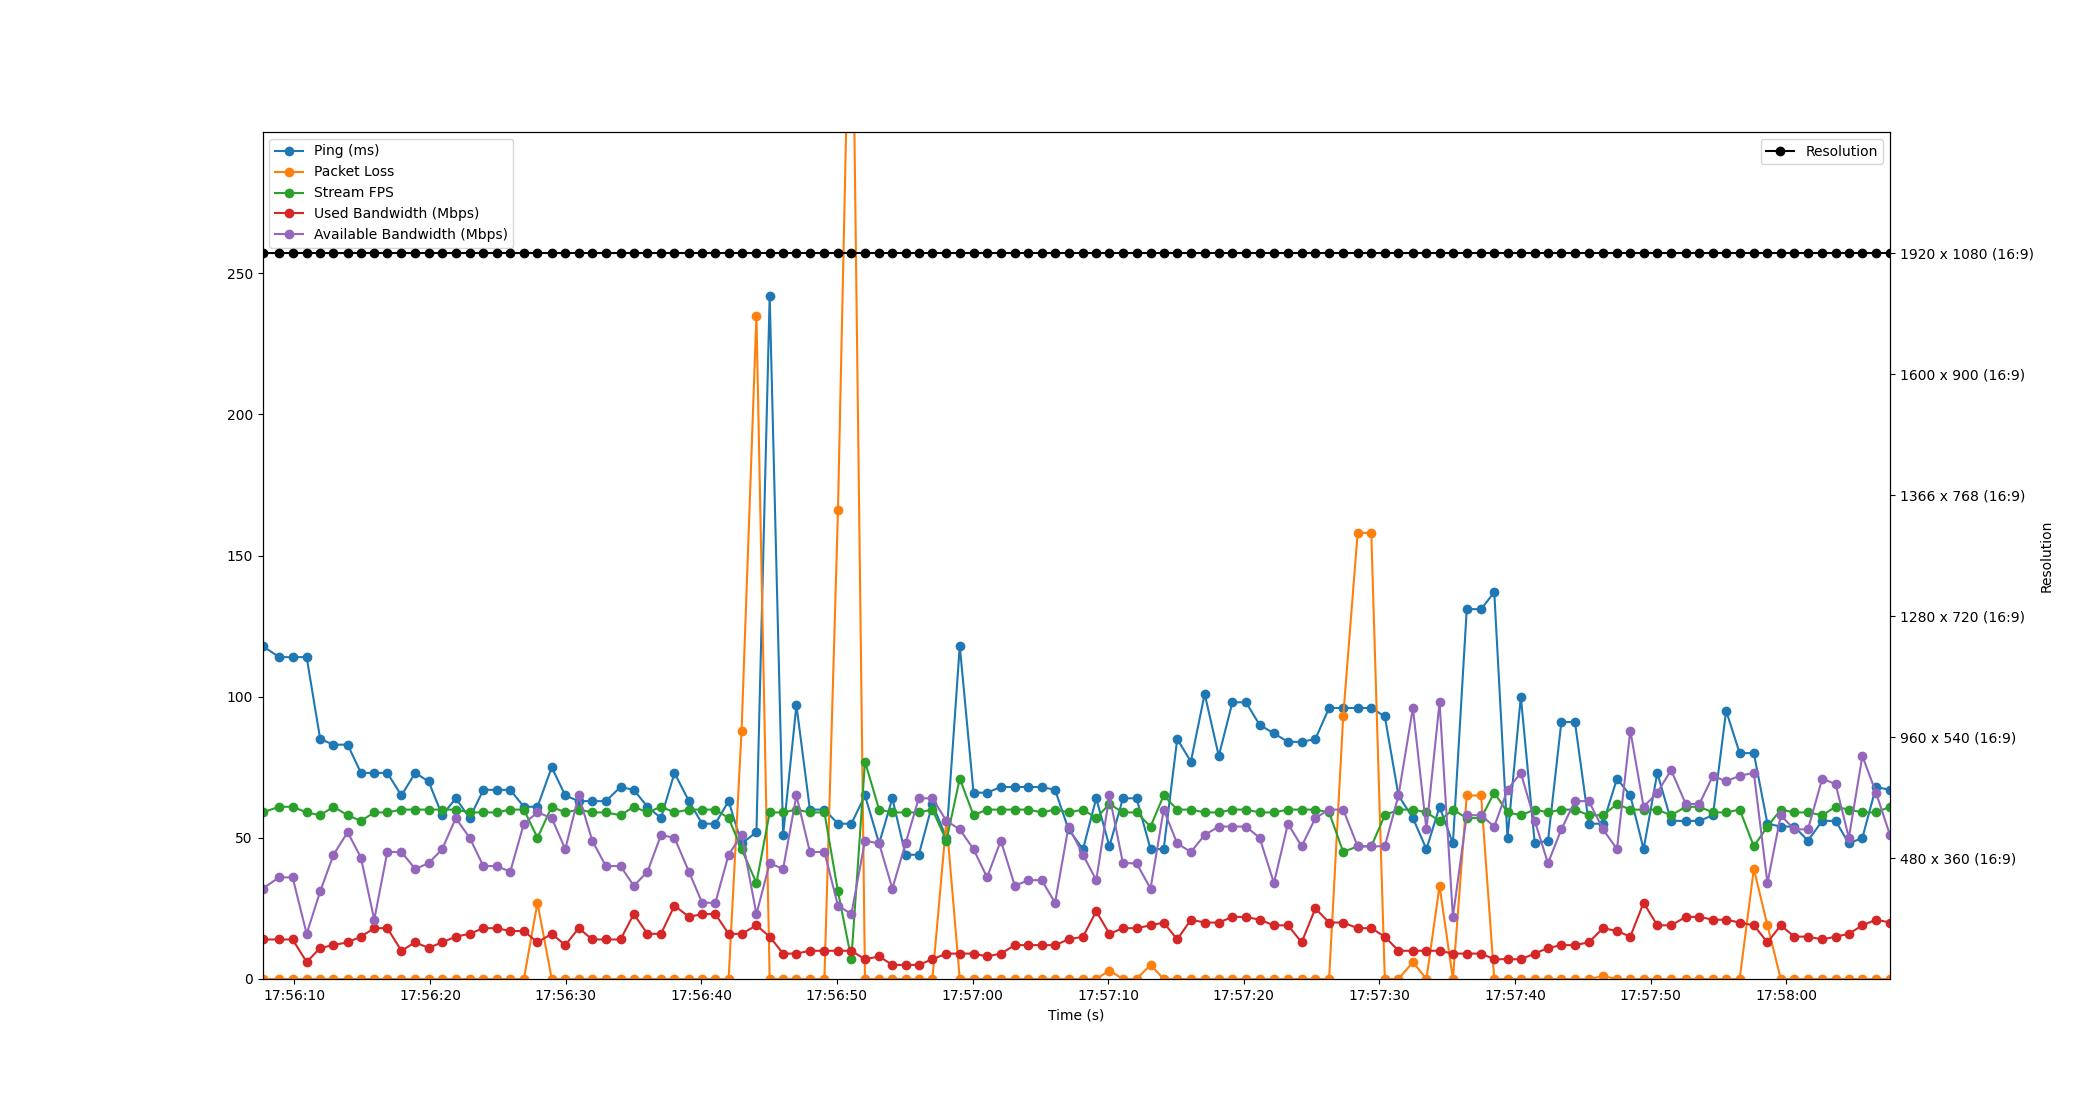

The table this chart was drawn from, first rows:
Time, Timestamp, Ping, Packet Loss, Stream FPS, Used Bandwidth, Resolution, Available Bandwidth
2.6226043701171875e-06, 2023-07-11 17:56:07.648290, 118, 0, 59, 14, 1920 x 1080 (16:9), 32
1.23, 2023-07-11 17:56:08.878551, 114, 0, 61, 14, 1920 x 1080 (16:9), 36
2.22, 2023-07-11 17:56:09.867923, 114, 0, 61, 14, 1920 x 1080 (16:9), 36
3.255, 2023-07-11 17:56:10.903695, 114, 0, 59, 6, 1920 x 1080 (16:9), 16
4.253, 2023-07-11 17:56:11.900885, 85, 0, 58, 11, 1920 x 1080 (16:9), 31
5.233, 2023-07-11 17:56:12.880903, 83, 0, 61, 12, 1920 x 1080 (16:9), 44
6.278, 2023-07-11 17:56:13.926509, 83, 0, 58, 13, 1920 x 1080 (16:9), 52
7.255, 2023-07-11 17:56:14.903527, 73, 0, 56, 15, 1920 x 1080 (16:9), 43
8.24, 2023-07-11 17:56:15.888019, 73, 0, 59, 18, 1920 x 1080 (16:9), 21
9.203, 2023-07-11 17:56:16.851627, 73, 0, 59, 18, 1920 x 1080 (16:9), 45
10.24, 2023-07-11 17:56:17.888074, 65, 0, 60, 10, 1920 x 1080 (16:9), 45
11.26, 2023-07-11 17:56:18.907847, 73, 0, 60, 13, 1920 x 1080 (16:9), 39
12.24, 2023-07-11 17:56:19.890505, 70, 0, 60, 11, 1920 x 1080 (16:9), 41
13.25, 2023-07-11 17:56:20.897364, 58, 0, 60, 13, 1920 x 1080 (16:9), 46
14.25, 2023-07-11 17:56:21.898496, 64, 0, 60, 15, 1920 x 1080 (16:9), 57
15.27, 2023-07-11 17:56:22.922516, 57, 0, 59, 16, 1920 x 1080 (16:9), 50
16.29, 2023-07-11 17:56:23.934143, 67, 0, 59, 18, 1920 x 1080 (16:9), 40
17.26, 2023-07-11 17:56:24.912913, 67, 0, 59, 18, 1920 x 1080 (16:9), 40
18.27, 2023-07-11 17:56:25.914157, 67, 0, 60, 17, 1920 x 1080 (16:9), 38
19.27, 2023-07-11 17:56:26.918566, 61, 0, 60, 17, 1920 x 1080 (16:9), 55
20.27, 2023-07-11 17:56:27.921985, 61, 27, 50, 13, 1920 x 1080 (16:9), 59
21.32, 2023-07-11 17:56:28.972483, 75, 0, 61, 16, 1920 x 1080 (16:9), 57
22.32, 2023-07-11 17:56:29.972232, 65, 0, 59, 12, 1920 x 1080 (16:9), 46
23.31, 2023-07-11 17:56:30.962474, 63, 0, 60, 18, 1920 x 1080 (16:9), 65
24.31, 2023-07-11 17:56:31.962437, 63, 0, 59, 14, 1920 x 1080 (16:9), 49
25.31, 2023-07-11 17:56:32.962495, 63, 0, 59, 14, 1920 x 1080 (16:9), 40
26.4, 2023-07-11 17:56:34.044491, 68, 0, 58, 14, 1920 x 1080 (16:9), 40
27.38, 2023-07-11 17:56:35.024507, 67, 0, 61, 23, 1920 x 1080 (16:9), 33
28.38, 2023-07-11 17:56:36.032146, 61, 0, 59, 16, 1920 x 1080 (16:9), 38
29.38, 2023-07-11 17:56:37.029607, 57, 0, 61, 16, 1920 x 1080 (16:9), 51
30.38, 2023-07-11 17:56:38.024430, 73, 0, 59, 26, 1920 x 1080 (16:9), 50
31.44, 2023-07-11 17:56:39.087641, 63, 0, 60, 22, 1920 x 1080 (16:9), 38
32.41, 2023-07-11 17:56:40.062151, 55, 0, 60, 23, 1920 x 1080 (16:9), 27
33.39, 2023-07-11 17:56:41.037114, 55, 0, 60, 23, 1920 x 1080 (16:9), 27
34.37, 2023-07-11 17:56:42.014432, 63, 0, 57, 16, 1920 x 1080 (16:9), 44
35.32, 2023-07-11 17:56:42.970547, 48, 88, 46, 16, 1920 x 1080 (16:9), 51
36.42, 2023-07-11 17:56:44.065136, 52, 235, 34, 19, 1920 x 1080 (16:9), 23
37.39, 2023-07-11 17:56:45.042498, 242, 0, 59, 15, 1920 x 1080 (16:9), 41
38.38, 2023-07-11 17:56:46.031998, 51, 0, 59, 9, 1920 x 1080 (16:9), 39
39.37, 2023-07-11 17:56:47.014403, 97, 0, 60, 9, 1920 x 1080 (16:9), 65
40.36, 2023-07-11 17:56:48.007717, 60, 0, 59, 10, 1920 x 1080 (16:9), 45
41.43, 2023-07-11 17:56:49.077326, 60, 0, 59, 10, 1920 x 1080 (16:9), 45
42.43, 2023-07-11 17:56:50.077566, 55, 166, 31, 10, 1920 x 1080 (16:9), 26
43.42, 2023-07-11 17:56:51.064412, 55, 387, 7, 10, 1920 x 1080 (16:9), 23
44.42, 2023-07-11 17:56:52.070493, 65, 0, 77, 7, 1920 x 1080 (16:9), 49
45.46, 2023-07-11 17:56:53.112874, 48, 0, 60, 8, 1920 x 1080 (16:9), 48
46.44, 2023-07-11 17:56:54.086217, 64, 0, 59, 5, 1920 x 1080 (16:9), 32
47.41, 2023-07-11 17:56:55.058238, 44, 0, 59, 5, 1920 x 1080 (16:9), 48
48.39, 2023-07-11 17:56:56.034504, 44, 0, 59, 5, 1920 x 1080 (16:9), 64
49.39, 2023-07-11 17:56:57.039146, 62, 0, 60, 7, 1920 x 1080 (16:9), 64
50.42, 2023-07-11 17:56:58.072248, 50, 56, 49, 9, 1920 x 1080 (16:9), 56
51.41, 2023-07-11 17:56:59.057448, 118, 0, 71, 9, 1920 x 1080 (16:9), 53
52.42, 2023-07-11 17:57:00.071474, 66, 0, 58, 9, 1920 x 1080 (16:9), 46
53.42, 2023-07-11 17:57:01.070575, 66, 0, 60, 8, 1920 x 1080 (16:9), 36
54.44, 2023-07-11 17:57:02.083638, 68, 0, 60, 9, 1920 x 1080 (16:9), 49
55.47, 2023-07-11 17:57:03.119906, 68, 0, 60, 12, 1920 x 1080 (16:9), 33
56.46, 2023-07-11 17:57:04.107654, 68, 0, 60, 12, 1920 x 1080 (16:9), 35
57.45, 2023-07-11 17:57:05.099604, 68, 0, 59, 12, 1920 x 1080 (16:9), 35
58.44, 2023-07-11 17:57:06.083991, 67, 0, 60, 12, 1920 x 1080 (16:9), 27
59.43, 2023-07-11 17:57:07.075422, 53, 0, 59, 14, 1920 x 1080 (16:9), 54
... 60 more rows
